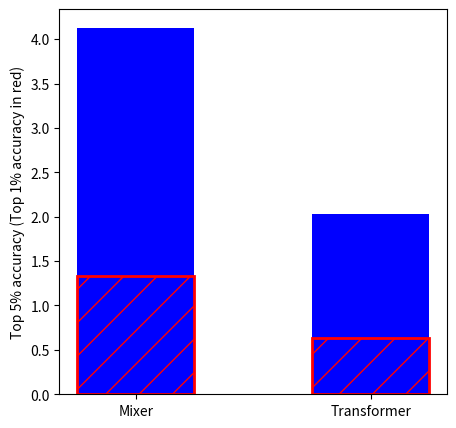
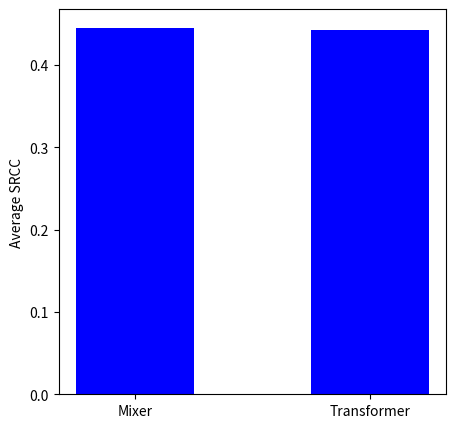

Python code for these plots, in order:
import matplotlib.pyplot as plt
import numpy as np


def clipFigures():
    top1Perf = [1.33, 0.63]
    top5Perf = [4.13, 2.03]
    cosinePerf = [[0.562, 0.320, 0.441, 0.414, 0.367, 0.569], [0.435, 0.451]]
    cosinePerf = [np.mean(cosinePerf[0]), np.mean(cosinePerf[1])]

    # Print the relative improvement of Mixer over Transformer
    print("Relative improvement of Mixer over Transformer")
    print("Top 1:", top1Perf[0] / top1Perf[1] )
    print("Top 5:", top5Perf[0] / top5Perf[1] )
    print("Cosine:", cosinePerf[0] / cosinePerf[1])


    # Bar chart for the 3 top perfs side by side
    fig, ax = plt.subplots(figsize=(5, 5))
    barWidth = 0.1
    plt.bar([0, 0.2], top5Perf, color="blue", width=barWidth)
    plt.bar([0, 0.2], top1Perf, edgecolor="red", color="blue", width=barWidth, hatch='/', lw=2.)
    # plt.bar([4, 5], cosinePerf, color="blue", width=barWidth, label="Cosine")
    plt.xticks([0, 0.2], ["Mixer", "Transformer"])
    plt.ylabel("Top 5% accuracy (Top 1% accuracy in red)")
    plt.savefig("clipImagenet.png")
    plt.show()

    # Bar chart of the cosine perf
    fig, ax = plt.subplots(figsize=(5, 5))
    barWidth = 0.1
    plt.bar([0, 0.2], cosinePerf, color="blue", width=barWidth)
    plt.xticks([0, 0.2], ["Mixer", "Transformer"])
    plt.ylabel("Average SRCC")
    plt.savefig("clipSTSCosine.png")
    plt.show()


if __name__ == "__main__":
    clipFigures()